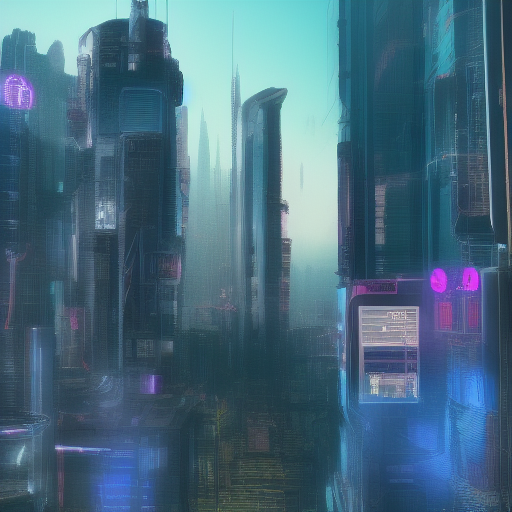
Generation parameters embedded in this image by AUTOMATIC1111 Stable Diffusion web UI or a fork of it (Forge, ...) (PNG 'parameters' text chunk):
cyberpunk city
Steps: 10, Sampler: Euler a, CFG scale: 7, Seed: 1926151080, Size: 512x512, Model hash: 81761151, Batch size: 8, Batch pos: 7